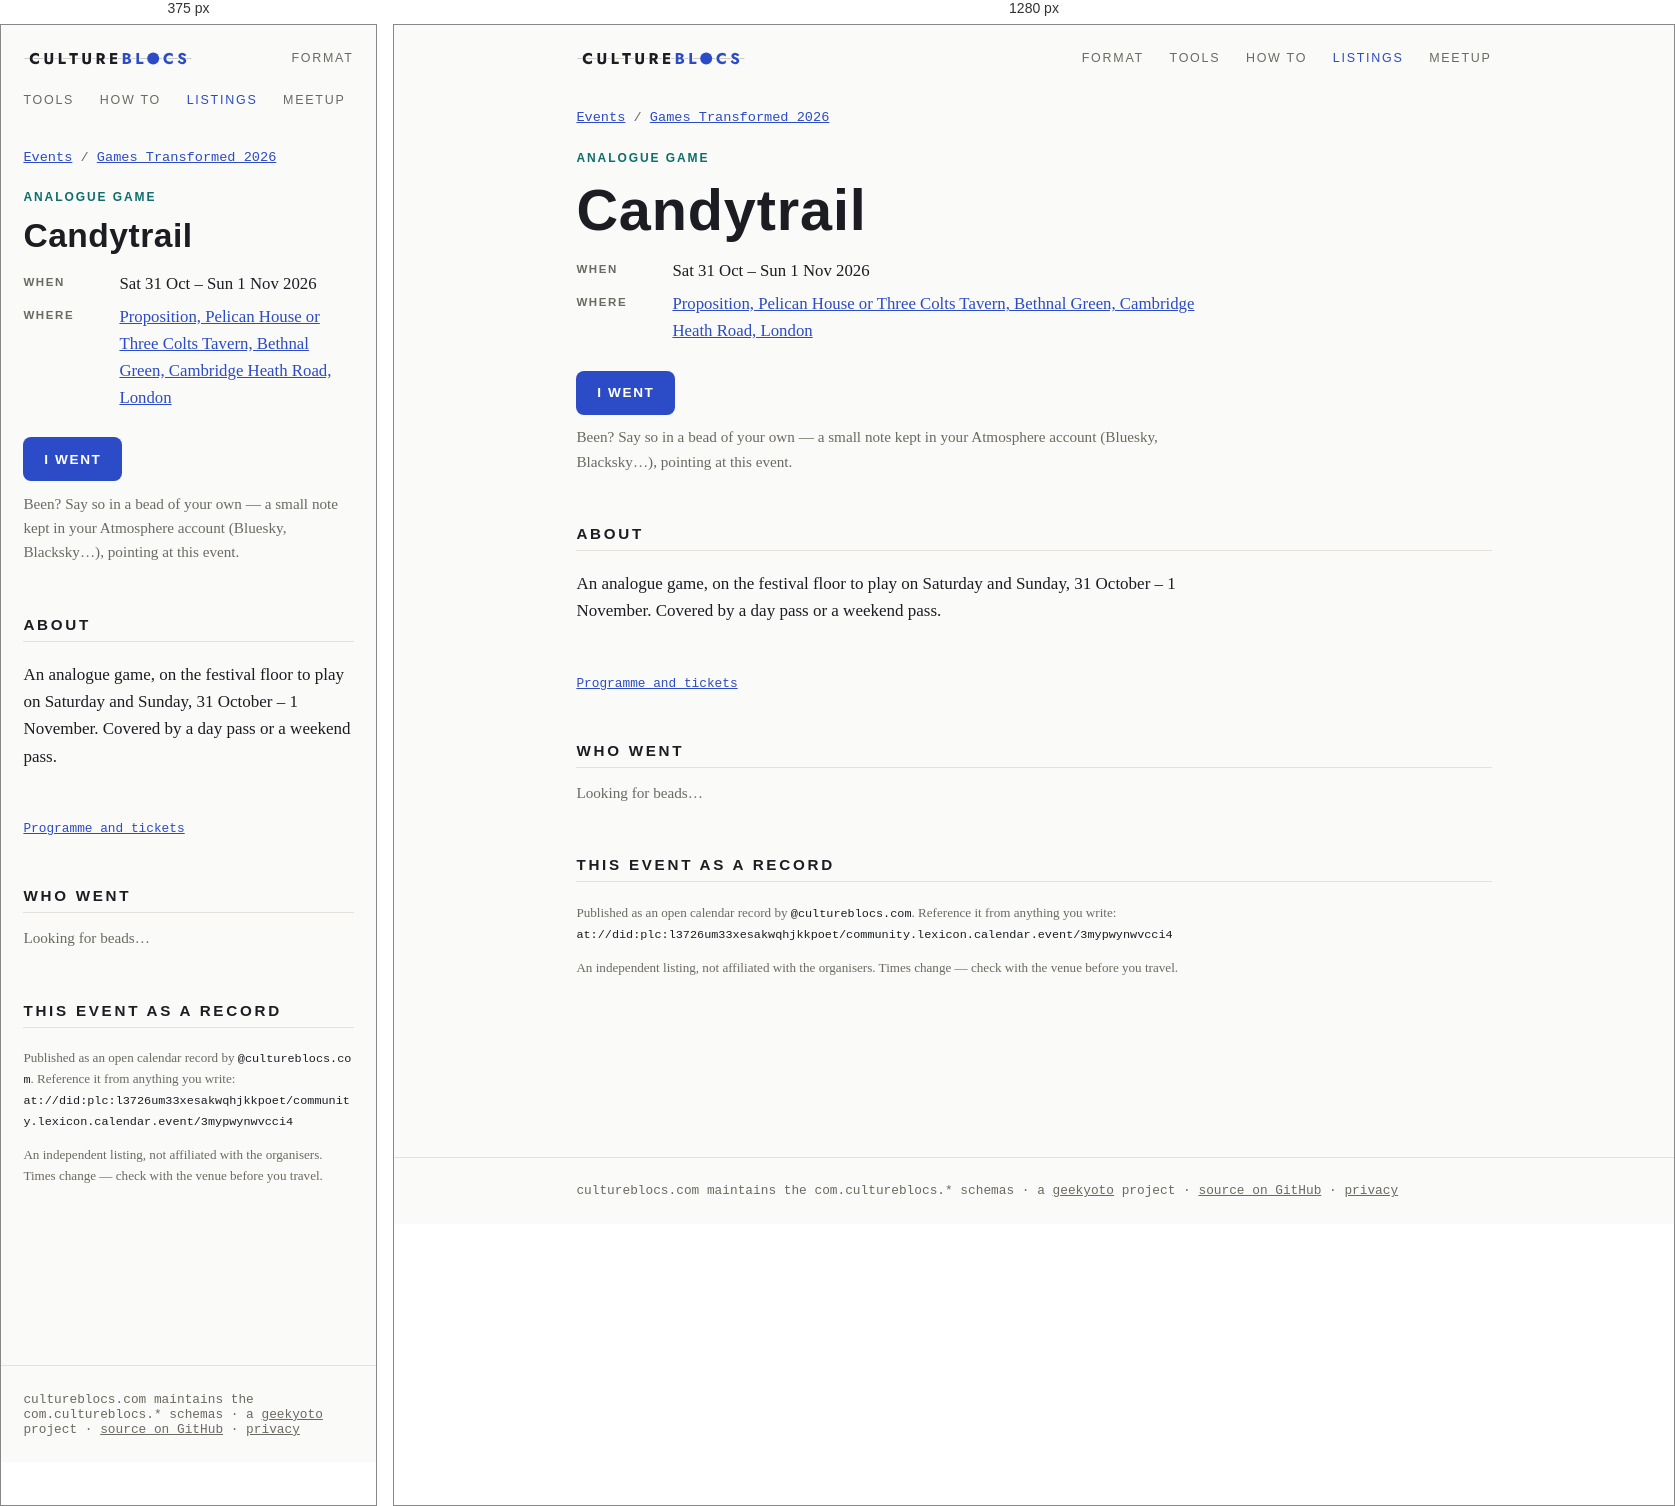
Rendered at 375 px and 1280 px, left to right.

<!-- file: index.html -->
<!doctype html>
<html lang="en">
<head>
<meta charset="utf-8">
<meta name="viewport" content="width=device-width, initial-scale=1">
<title>Candytrail — Games Transformed 2026 — CultureBlocs</title>
<meta name="description" content="Sat 31 Oct – Sun 1 Nov 2026 · Proposition, Pelican House or Three Colts Tavern, Bethnal Green. An analogue game, on the festival floor to play on Saturday and Sunday, 31 October – 1 November. Covered by a day pass or a weekend pass.">
<link rel="canonical" href="https://www.cultureblocs.com/events/games-transformed/candytrail/">
<meta property="og:type" content="website">
<meta property="og:site_name" content="CultureBlocs">
<meta property="og:title" content="Candytrail">
<meta property="og:description" content="Sat 31 Oct – Sun 1 Nov 2026 · Proposition, Pelican House or Three Colts Tavern, Bethnal Green">
<meta property="og:url" content="https://www.cultureblocs.com/events/games-transformed/candytrail/">
<meta property="og:image" content="https://www.cultureblocs.com/events/games-transformed/candytrail/og.png">
<meta property="og:image:width" content="1200">
<meta property="og:image:height" content="630">
<meta name="twitter:card" content="summary_large_image">
<link rel="stylesheet" href="/style.css">
<link rel="stylesheet" href="/events/events.css">
</head>
<body>
<nav>
  <a class="mark" href="/">Culture<span>Blocs</span></a>
  <a class="item" href="/lexicons.html">Format</a>
  <a class="item" href="/apps.html">Tools</a>
  <a class="item" href="/howto.html">How to</a>
  <a class="item" href="/events/" aria-current="page">Listings</a>
  <a class="item" href="/meetup.html">Meetup</a>
</nav>
<main>
  <p class="ev-meta"><a href="/events/">Events</a> / <a href="/events/games-transformed/">Games Transformed 2026</a></p>
  <article class="event-page ev-games">
    <p class="ev-kind">Analogue game</p>
    <div class="hero"><h1>Candytrail</h1></div>
    <dl class="ev-facts">
      
      <dt>When</dt><dd>Sat 31 Oct – Sun 1 Nov 2026</dd>
      <dt>Where</dt><dd><a href="https://www.openstreetmap.org/search?query=Proposition%2C%20Pelican%20House%20or%20Three%20Colts%20Tavern%2C%20Bethnal%20Green%2C%20Cambridge%20Heath%20Road%2C%20London" rel="noopener">Proposition, Pelican House or Three Colts Tavern, Bethnal Green, Cambridge Heath Road, London</a></dd>
    </dl>
    <p><a class="cta" href="/went/?dir=games-transformed&amp;event=at%3A%2F%2Fdid%3Aplc%3Al3726um33xesakwqhjkkpoet%2Fcommunity.lexicon.calendar.event%2F3mypwynwvcci4">I went</a></p>
    <p class="ev-intro">Been? Say so in a bead of your own — a small note kept in
    your Atmosphere account (Bluesky, Blacksky…), pointing at this event.</p>
    <section><h2 class="sec">About</h2><p class="ev-desc">An analogue game, on the festival floor to play on Saturday and Sunday, 31 October – 1 November. Covered by a day pass or a weekend pass.</p></section>
    <p class="ev-links"><a href="https://www.tickettailor.com/events/gamestransformed/2328476" rel="noopener">Programme and tickets</a></p>
    <section id="who-went" class="who" data-event="at://did:plc:l3726um33xesakwqhjkkpoet/community.lexicon.calendar.event/3mypwynwvcci4" data-went="/went/?dir=games-transformed&amp;event=at%3A%2F%2Fdid%3Aplc%3Al3726um33xesakwqhjkkpoet%2Fcommunity.lexicon.calendar.event%2F3mypwynwvcci4" data-said="went">
      <h2 class="sec">Who went</h2>
      <div id="who-items"><p class="ev-intro">Looking for beads…</p></div>
    </section>
    <section>
      <h2 class="sec">This event as a record</h2>
      <p class="ev-ref">Published as an open calendar record by
      <code>@cultureblocs.com</code>. Reference it from anything you write:<br>
      <code>at://did:plc:l3726um33xesakwqhjkkpoet/community.lexicon.calendar.event/3mypwynwvcci4</code></p>
      <p class="ev-ref">An independent listing, not affiliated with the organisers. Times
      change — check with the venue before you travel.</p>
    </section>
  </article>
</main>
<footer><div class="inner">
  cultureblocs.com maintains the <code>com.cultureblocs.*</code> schemas ·
  a <a href="https://geekyoto.com">geekyoto</a> project ·
  <a href="https://github.com/Geocontrol">source on GitHub</a> ·
  <a href="/privacy.html">privacy</a>
</div></footer>
<script type="module" src="/events/who.js"></script>
</body>
</html>


/* @media block from events.css */
@media (max-width:40rem){
  .chips{flex-wrap:nowrap;overflow-x:auto;scrollbar-width:none;
    margin:0 -1.4rem;padding:0 1.4rem}
  .chips::-webkit-scrollbar{display:none}
  .chip{flex:none}
  .jump{margin:.6rem -1.4rem 0;padding:0 1.4rem .2rem}
  .ev{grid-template-columns:1fr}
  .ev-when{padding-top:0}
  section.day{scroll-margin-top:9rem}
}

/* @media block from events.css */
@media (max-width:40rem){
  .film-find,.film-find input,.film-find select{width:100%}
}